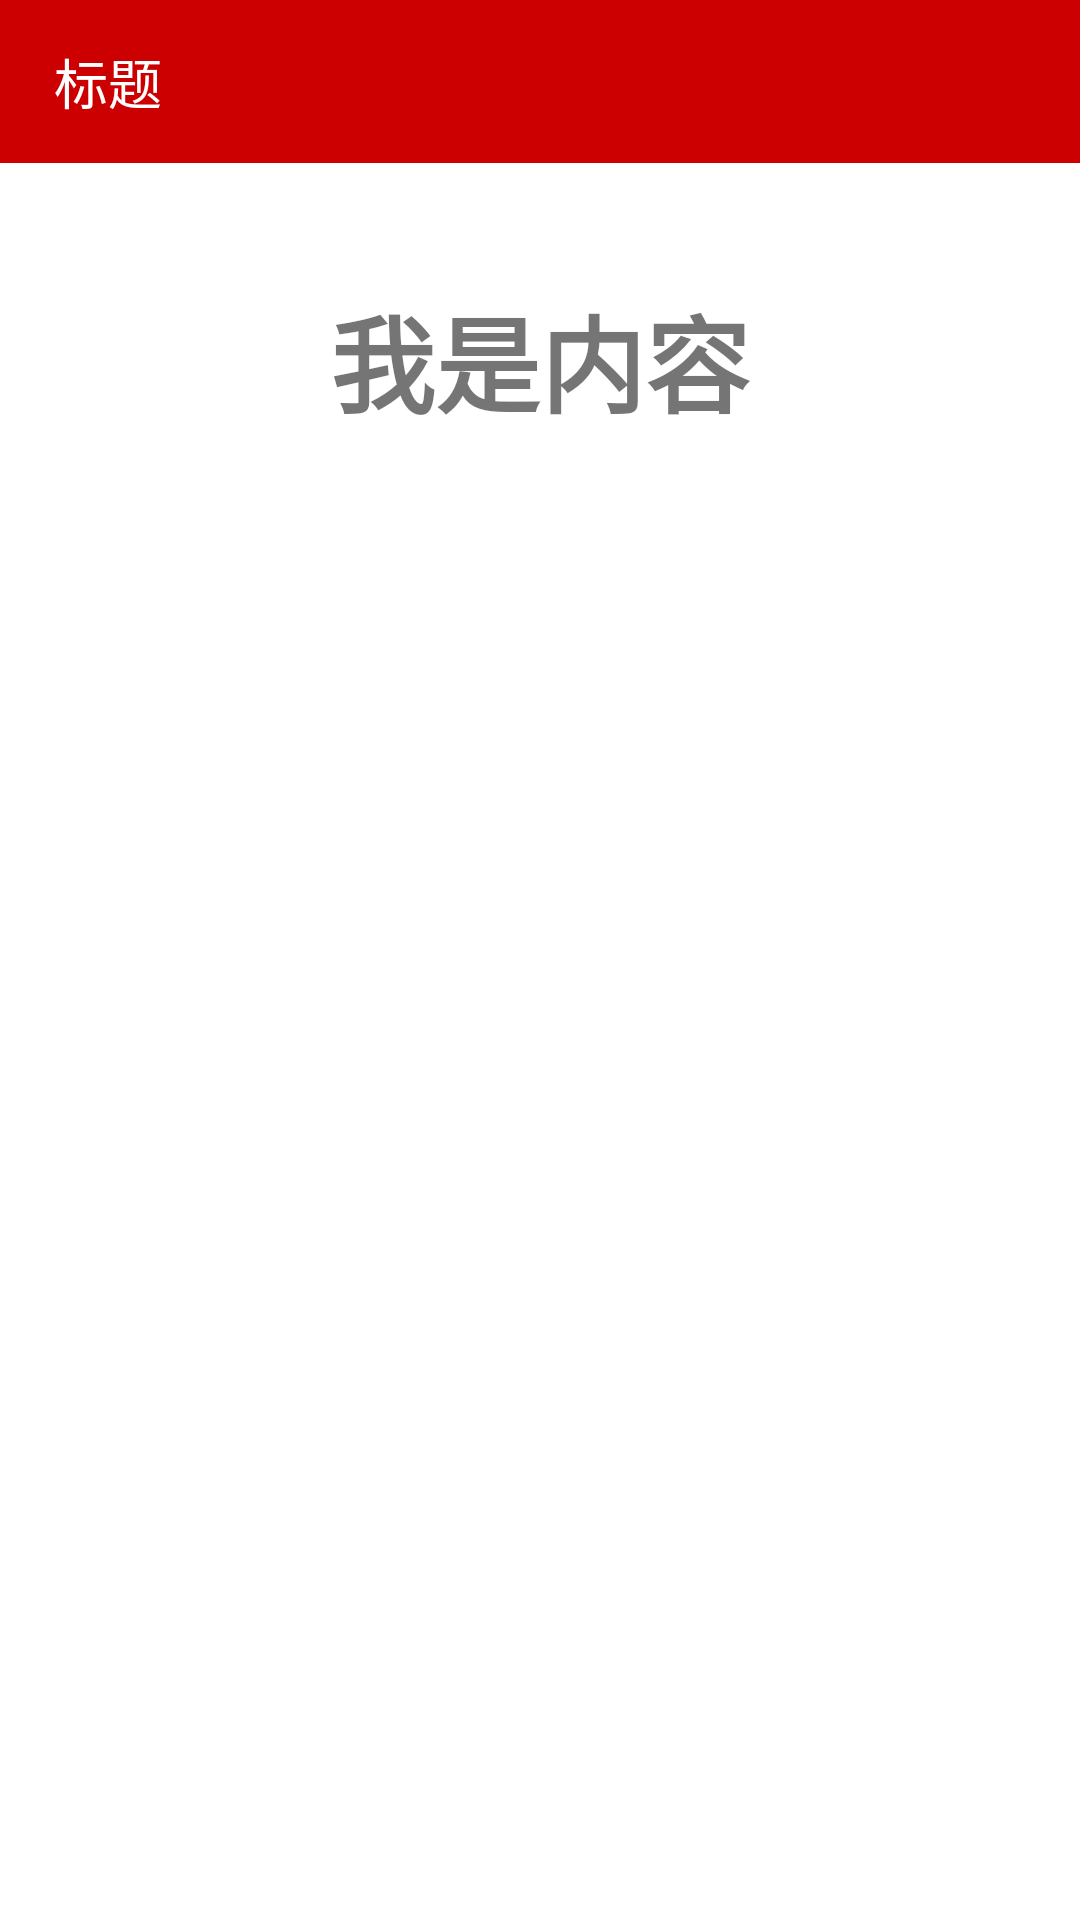

This screen was rendered from an Android layout file. Write that file and the resources it references.
<!-- AndroidManifest.xml: application theme AppTheme -->
<!-- res/layout/activity_page1.xml -->
<?xml version="1.0" encoding="utf-8"?>
<LinearLayout
    xmlns:android="http://schemas.android.com/apk/res/android"
    android:layout_width="match_parent"
    android:layout_height="match_parent"
    android:background="@android:color/white"
    android:orientation="vertical">

    <TextView
        android:layout_width="match_parent"
        android:layout_height="wrap_content"
        android:background="@android:color/holo_red_dark"
        android:gravity="center_vertical"
        android:paddingBottom="14dp"
        android:paddingLeft="18dp"
        android:paddingTop="14dp"
        android:text="标题"
        android:textColor="@android:color/white"
        android:textSize="18dp"/>

    <TextView
        android:layout_width="match_parent"
        android:layout_height="wrap_content"
        android:layout_marginTop="40dp"
        android:gravity="center"
        android:text="我是内容"
        android:textSize="35sp"
        android:textStyle="bold"/>

</LinearLayout>
<!-- resources referenced by this layout -->
<resources>
  <style name="AppTheme" parent="Theme.AppCompat.Light">
          
          <item name="colorPrimary">@android:color/white</item>
      </style>
</resources>
